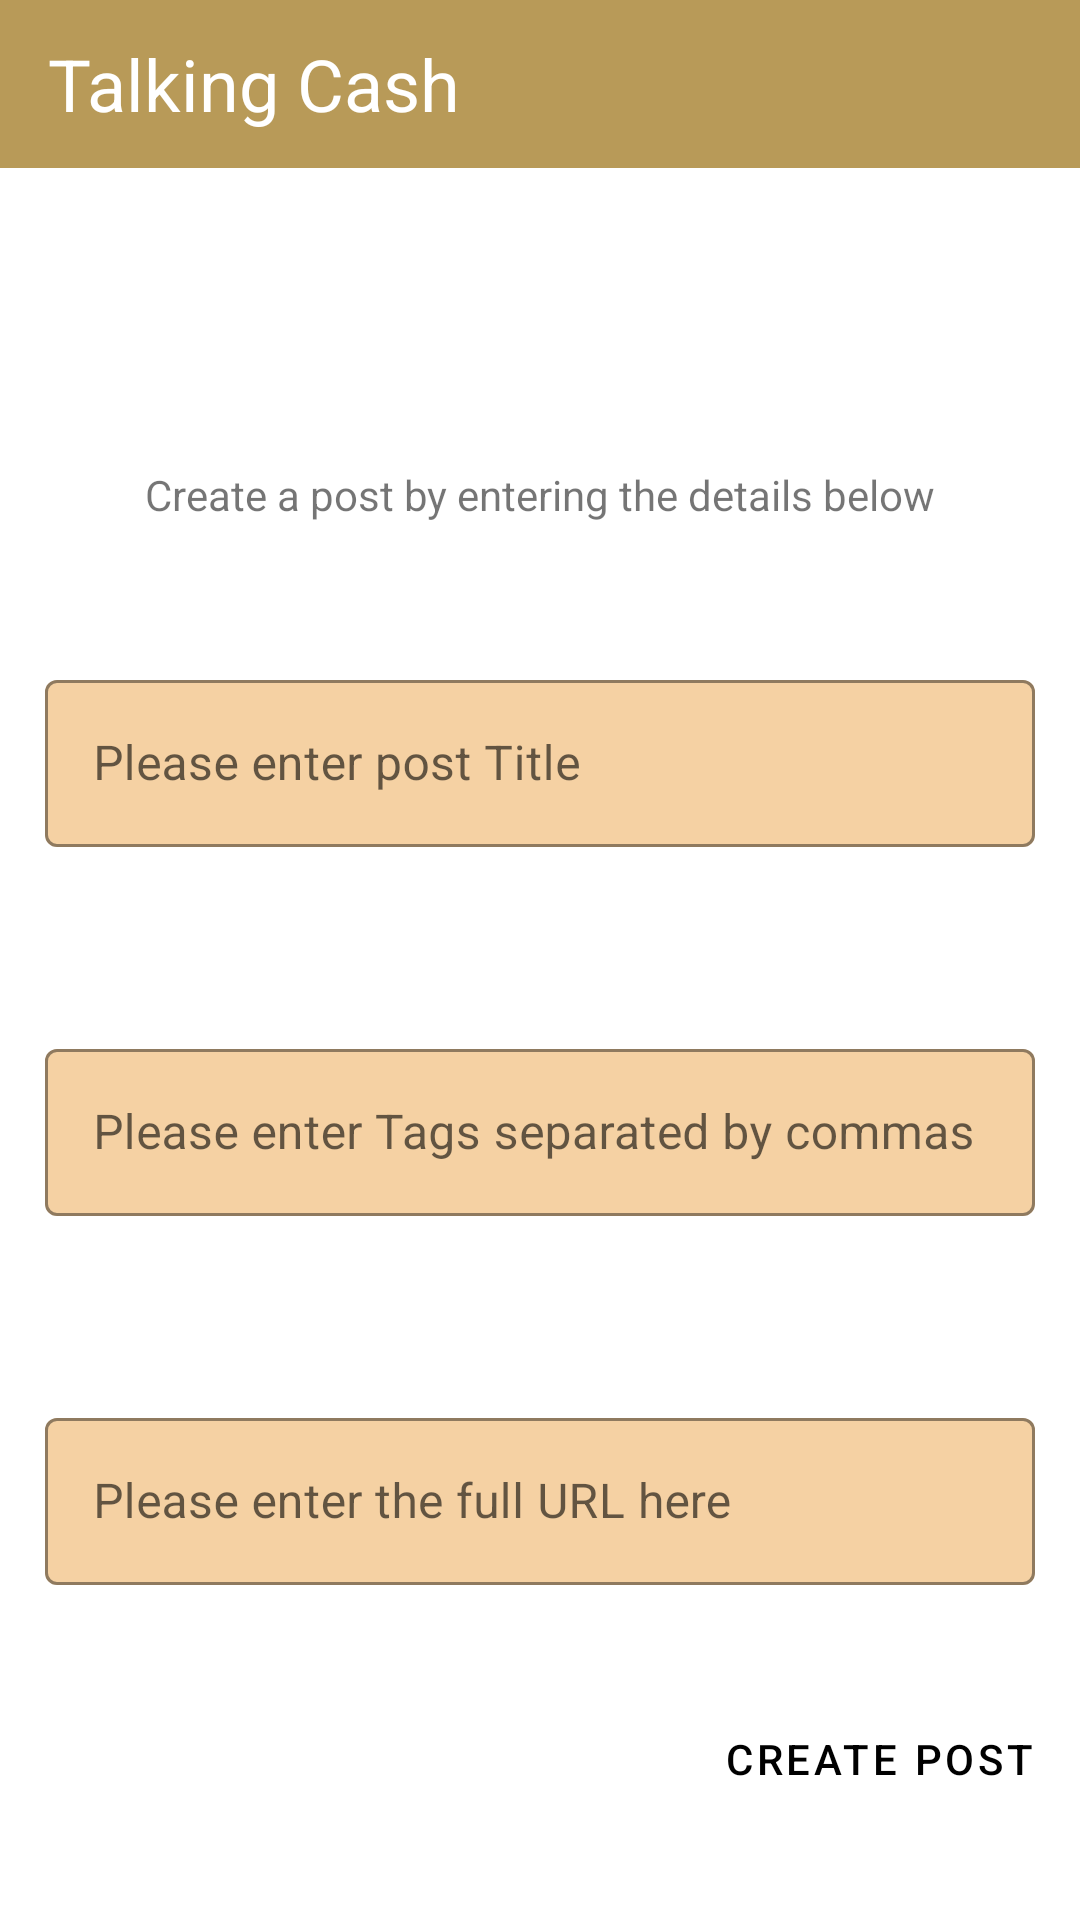

Here is an Android app screen rendered from its layout file. Give the layout XML and the strings, colors and styles it references.
<!-- AndroidManifest.xml: application theme Theme.TM470TalkingCash -->
<!-- res/layout/activity_post_creation.xml -->
<?xml version="1.0" encoding="utf-8"?>
<androidx.constraintlayout.widget.ConstraintLayout xmlns:android="http://schemas.android.com/apk/res/android"
    xmlns:app="http://schemas.android.com/apk/res-auto"
    xmlns:tools="http://schemas.android.com/tools"
    android:layout_width="match_parent"
    android:layout_height="match_parent"
    android:id="@+id/root_constraint_layout"
    app:layout_constraintHeight_min="600dp"
    app:layout_constraintWidth_min="300dp"
    tools:context=".PostCreationActivity">


    <include
        layout="@layout/custom_toolbar_bare"
        android:id="@+id/custom_toolbar"
        android:layout_width="match_parent"
        android:layout_height="wrap_content"
        android:layout_marginTop="0dp"
        app:layout_constraintTop_toTopOf="parent"
        app:layout_constraintStart_toStartOf="parent"
        app:layout_constraintEnd_toEndOf="parent"/>

    <TextView
        android:id="@+id/welcome"
        android:layout_width="wrap_content"
        android:layout_height="wrap_content"
        android:text="@string/pc_welcome"
        app:layout_constraintBottom_toBottomOf="parent"
        app:layout_constraintEnd_toEndOf="parent"
        app:layout_constraintHorizontal_bias="0.5"
        app:layout_constraintStart_toStartOf="parent"
        app:layout_constraintTop_toTopOf="parent"
        app:layout_constraintVertical_bias="0.25" />

    <com.google.android.material.textfield.TextInputLayout
        android:id="@+id/pc_title_layout"
        android:layout_width="0dp"
        android:layout_height="wrap_content"
        android:layout_marginTop="32dp"
        android:padding="15dp"
        app:layout_constraintEnd_toEndOf="parent"
        app:layout_constraintStart_toStartOf="parent"
        app:layout_constraintTop_toBottomOf="@id/welcome">

        <com.google.android.material.textfield.TextInputEditText
            android:id="@+id/pc_title_input"
            android:layout_width="match_parent"
            android:layout_height="match_parent"
            android:hint="@string/pc_title"
            android:inputType="text" />
    </com.google.android.material.textfield.TextInputLayout>

    <com.google.android.material.textfield.TextInputLayout
        android:id="@+id/pc_tag_layout"
        android:layout_width="0dp"
        android:layout_height="wrap_content"
        android:layout_marginTop="32dp"
        android:padding="15dp"
        app:layout_constraintEnd_toEndOf="parent"
        app:layout_constraintStart_toStartOf="parent"
        app:layout_constraintTop_toBottomOf="@id/pc_title_layout">

        <com.google.android.material.textfield.TextInputEditText
            android:id="@+id/pc_tag_input"
            android:layout_width="match_parent"
            android:layout_height="match_parent"
            android:hint="@string/pc_tag"
            android:inputType="text" />
    </com.google.android.material.textfield.TextInputLayout>

    <com.google.android.material.textfield.TextInputLayout
        android:id="@+id/pc_link_layout"
        android:layout_width="0dp"
        android:layout_height="wrap_content"
        android:layout_marginTop="32dp"
        android:padding="15dp"
        app:layout_constraintEnd_toEndOf="parent"
        app:layout_constraintStart_toStartOf="parent"
        app:layout_constraintTop_toBottomOf="@id/pc_tag_layout">

        <com.google.android.material.textfield.TextInputEditText
            android:id="@+id/pc_link_input"
            android:layout_width="match_parent"
            android:layout_height="match_parent"
            android:hint="@string/pc_link"
            android:inputType="textUri" />
    </com.google.android.material.textfield.TextInputLayout>

    <Button
        android:id="@+id/create_post_button"
        android:layout_width="wrap_content"
        android:layout_height="wrap_content"
        android:layout_marginTop="15dp"
        android:padding="15dp"
        android:text="@string/create_post"
        app:layout_constraintBottom_toBottomOf="parent"
        app:layout_constraintEnd_toEndOf="parent"
        app:layout_constraintHorizontal_bias="1.0"
        app:layout_constraintStart_toStartOf="parent"
        app:layout_constraintTop_toBottomOf="@+id/pc_link_layout"
        app:layout_constraintVertical_bias="0.1" />
</androidx.constraintlayout.widget.ConstraintLayout>
<!-- res/layout/custom_toolbar_bare.xml (included above) -->
<?xml version="1.0" encoding="utf-8"?>
<androidx.appcompat.widget.Toolbar
    xmlns:android="http://schemas.android.com/apk/res/android"
    android:id="@+id/custom_toolbar"
    android:layout_width="match_parent"
    android:layout_height="?attr/actionBarSize"
    android:background="?attr/colorPrimary">


    <RelativeLayout
        android:layout_width="match_parent"
        android:layout_height="match_parent">
        <TextView
            android:id="@+id/toolbar_title"
            android:layout_width="match_parent"
            android:layout_height="wrap_content"
            android:layout_centerVertical="true"
            android:text="@string/app_name"
            android:textColor="@color/white"
            android:textSize="24sp"/>
    </RelativeLayout>

</androidx.appcompat.widget.Toolbar>
<!-- resources referenced by this layout -->
<resources>
  <color name="white">#FFFFFF</color>
  <string name="app_name">Talking Cash</string>
  <string name="create_post">Create Post</string>
  <string name="pc_link">Please enter the full URL here</string>
  <string name="pc_tag">Please enter Tags separated by commas</string>
  <string name="pc_title">Please enter post Title</string>
  <string name="pc_welcome">Create a post by entering the details below</string>
  <style name="Theme.TM470TalkingCash" parent="Theme.MaterialComponents.DayNight">
  
          
  
          
          <item name="colorPrimary">@color/gold_muted_500</item>
          <item name="colorPrimaryVariant">@color/gold_muted_600</item>
          <item name="colorOnPrimary">@color/black</item>
  
          
          <item name="colorSecondary">@color/champagne_200</item>
          <item name="colorSecondaryVariant">@color/taupe_200</item>
          <item name="colorOnSecondary">@color/gray_700</item>
  
  
          <item name="windowNoTitle">true</item>
          <item name="windowActionBar">false</item>
  
          
          <item name="buttonStyle">@style/Widget.TM470TalkingCash.Button</item>
          <item name="textInputStyle">@style/Widget.TM470TalkingCash.TextInputLayout</item>
          
      </style>
  <color name="gold_muted_500">#B89A58</color>
  <color name="gold_muted_600">#A2884F</color>
  <color name="black">#000000</color>
  <color name="champagne_200">#F5D1A3</color>
  <color name="taupe_200">#D5C6B3</color>
  <color name="gray_700">#212121</color>
  <style name="Widget.TM470TalkingCash.Button" parent="Widget.MaterialComponents.Button">
          <item name="android:backgroundTint">@color/gold_muted_500</item>
          <item name="android:textColor">@color/black</item>
      </style>
  <style name="Widget.TM470TalkingCash.TextInputLayout" parent="Widget.MaterialComponents.TextInputLayout.OutlinedBox">
          <item name="boxStrokeColor">@color/gold_muted_600</item>
          <item name="hintTextColor">@color/gray_500</item>
          <item name="boxBackgroundColor">@color/champagne_200</item>
      </style>
  <color name="gray_500">#616161</color>
</resources>
